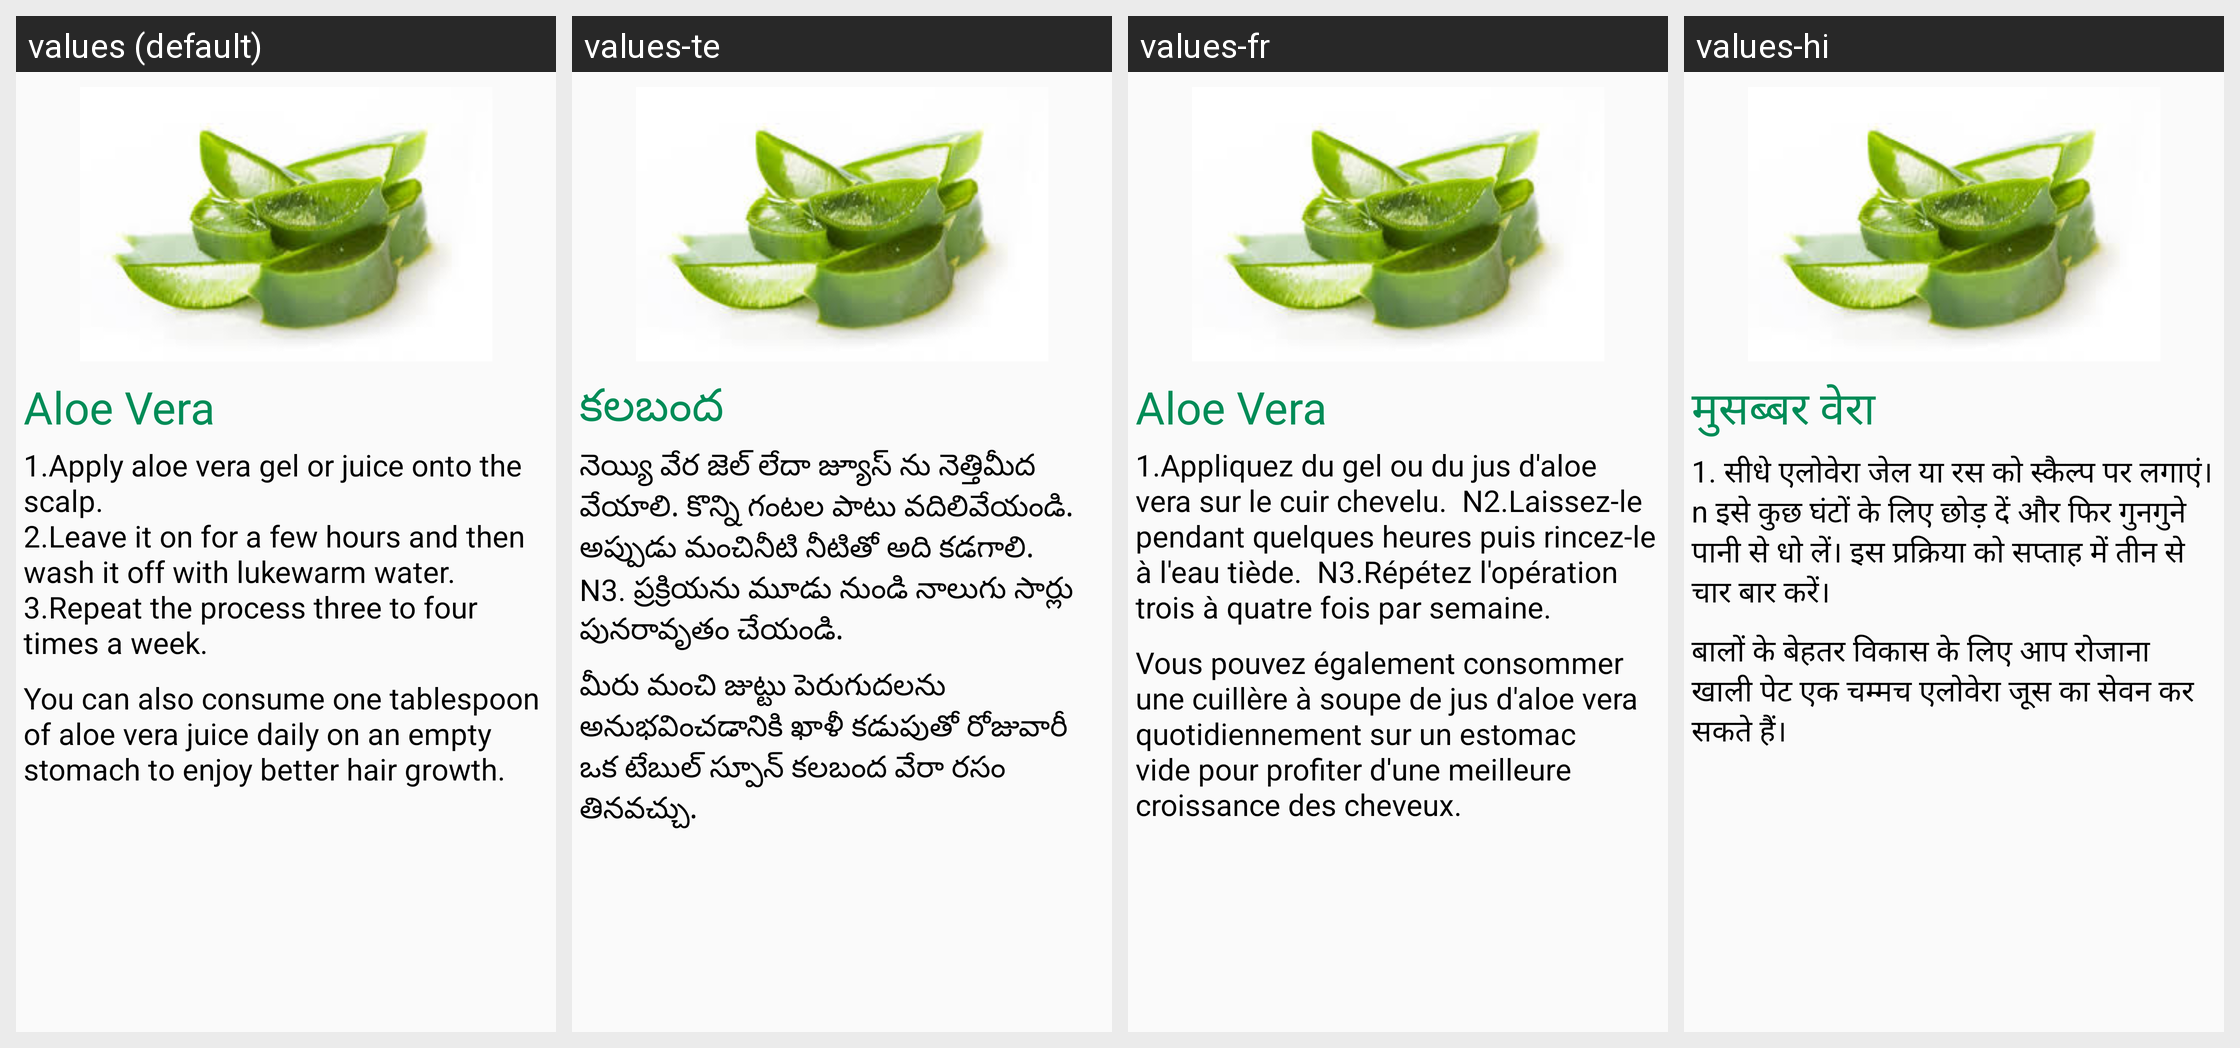

The same Android screen rendered under several of its app's locales, left to right. List the strings drawn on it with the default value and each locale's translation.
Android screen res/layout/hairlossfragment_tab4.xml rendered under 4 locales, left to right: values (default), values-te, values-fr, values-hi. Device: Nexus 5 (rendered at 1080×1920; each locale shown at half size, 540×960, under a caption strip naming it); theme AppTheme.
Strings drawn on this screen, with the default value and each locale's value (text and hints the layout hard-codes, and strings that could not be matched under every locale, appear in the picture but are not listed):

al1
  values: Aloe Vera
  values-te: కలబంద
  values-fr: Aloe Vera
  values-hi: मुसब्बर वेरा

al2
  values: 1.Apply aloe vera gel or juice onto the scalp.
      2.Leave it on for a few hours and then wash it off with lukewarm water.
      3.Repeat the process three to four times a week.
  values-te: నెయ్యి వేర జెల్ లేదా జ్యూస్ ను నెత్తిమీద వేయాలి. కొన్ని గంటల పాటు వదిలివేయండి. అప్పుడు మంచినీటి నీటితో అది కడగాలి.  N3. ప్రక్రియను మూడు నుండి నాలుగు సార్లు పునరావృతం చేయండి.
  values-fr: 1.Appliquez du gel ou du jus d'aloe vera sur le cuir chevelu.  N2.Laissez-le pendant quelques heures puis rincez-le à l'eau tiède.  N3.Répétez l'opération trois à quatre fois par semaine.
  values-hi: 1. सीधे एलोवेरा जेल या रस को स्कैल्प पर लगाएं।  n इसे कुछ घंटों के लिए छोड़ दें और फिर गुनगुने पानी से धो लें। इस प्रक्रिया को सप्ताह में तीन से चार बार करें।

al3
  values: You can also consume one tablespoon of aloe vera juice daily on an empty stomach to enjoy better hair growth.
  values-te: మీరు మంచి జుట్టు పెరుగుదలను అనుభవించడానికి ఖాళీ కడుపుతో రోజువారీ ఒక టేబుల్ స్పూన్ కలబంద వేరా రసం తినవచ్చు.
  values-fr: Vous pouvez également consommer une cuillère à soupe de jus d'aloe vera quotidiennement sur un estomac vide pour profiter d'une meilleure croissance des cheveux.
  values-hi: बालों के बेहतर विकास के लिए आप रोजाना खाली पेट एक चम्मच एलोवेरा जूस का सेवन कर सकते हैं।
